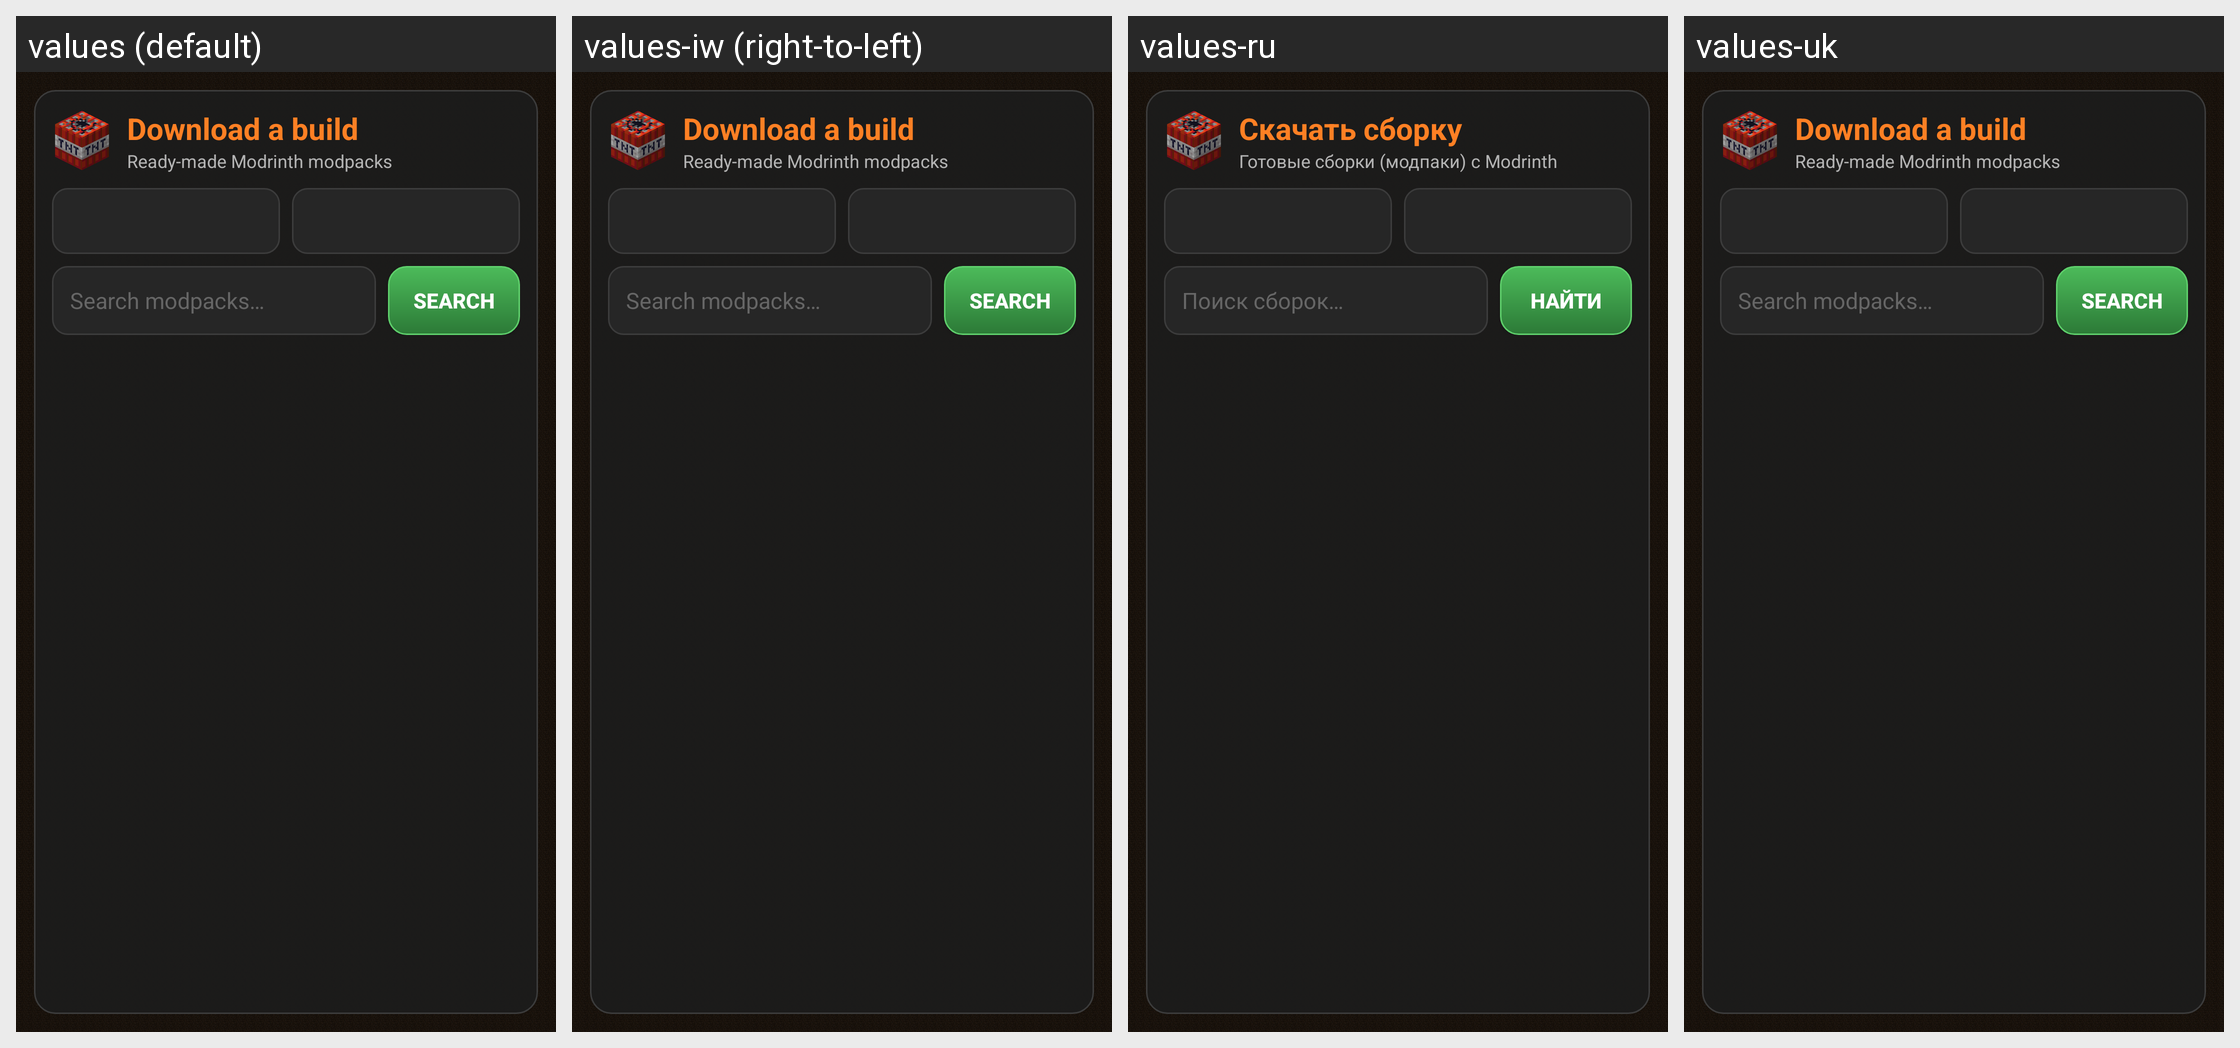

The Android screen above is rendered under several locales of the same app. Produce the string resources it draws, with the default and per-locale values.
Android screen res/layout/tnt_fragment_modpacks.xml rendered under 4 locales, left to right: values (default), values-iw (right-to-left), values-ru, values-uk. Device: Nexus 5 (rendered at 1080×1920; each locale shown at half size, 540×960, under a caption strip naming it); theme AppTheme.
Other locales in the repository, not shown: values-af, values-ar, values-az-rAZ, values-ba, values-bn-rBD, values-ca, values-cs, values-de, values-el, values-es, values-et-rEE, values-fa-rIR, values-fil, values-fr, values-hu, values-in, values-it, values-ja, values-kk, values-ko, values-la, values-lol-rAA, values-lt, values-ms, values-nl, values-no, values-pl, values-pt, values-pt-rBR, values-ro, values-rpr, values-sk-rSK, values-sv, values-th, values-tr, values-tt, values-vi, values-zh-rCN, values-zh-rTW.
Strings drawn on this screen, with the default value and each locale's value (text and hints the layout hard-codes, and strings that could not be matched under every locale, appear in the picture but are not listed):

tnt_modpacks_title
  values: Download a build
  values-iw: Download a build  [not translated; the default value is used]
  values-ru: Скачать сборку
  values-uk: Download a build  [not translated; the default value is used]

tnt_modpacks_sub
  values: Ready-made Modrinth modpacks
  values-iw: Ready-made Modrinth modpacks  [not translated; the default value is used]
  values-ru: Готовые сборки (модпаки) с Modrinth
  values-uk: Ready-made Modrinth modpacks  [not translated; the default value is used]

tnt_search_modpacks
  values: Search modpacks…
  values-iw: Search modpacks…  [not translated; the default value is used]
  values-ru: Поиск сборок…
  values-uk: Search modpacks…  [not translated; the default value is used]

tnt_find
  values: SEARCH
  values-iw: SEARCH  [not translated; the default value is used]
  values-ru: НАЙТИ
  values-uk: SEARCH  [not translated; the default value is used]
